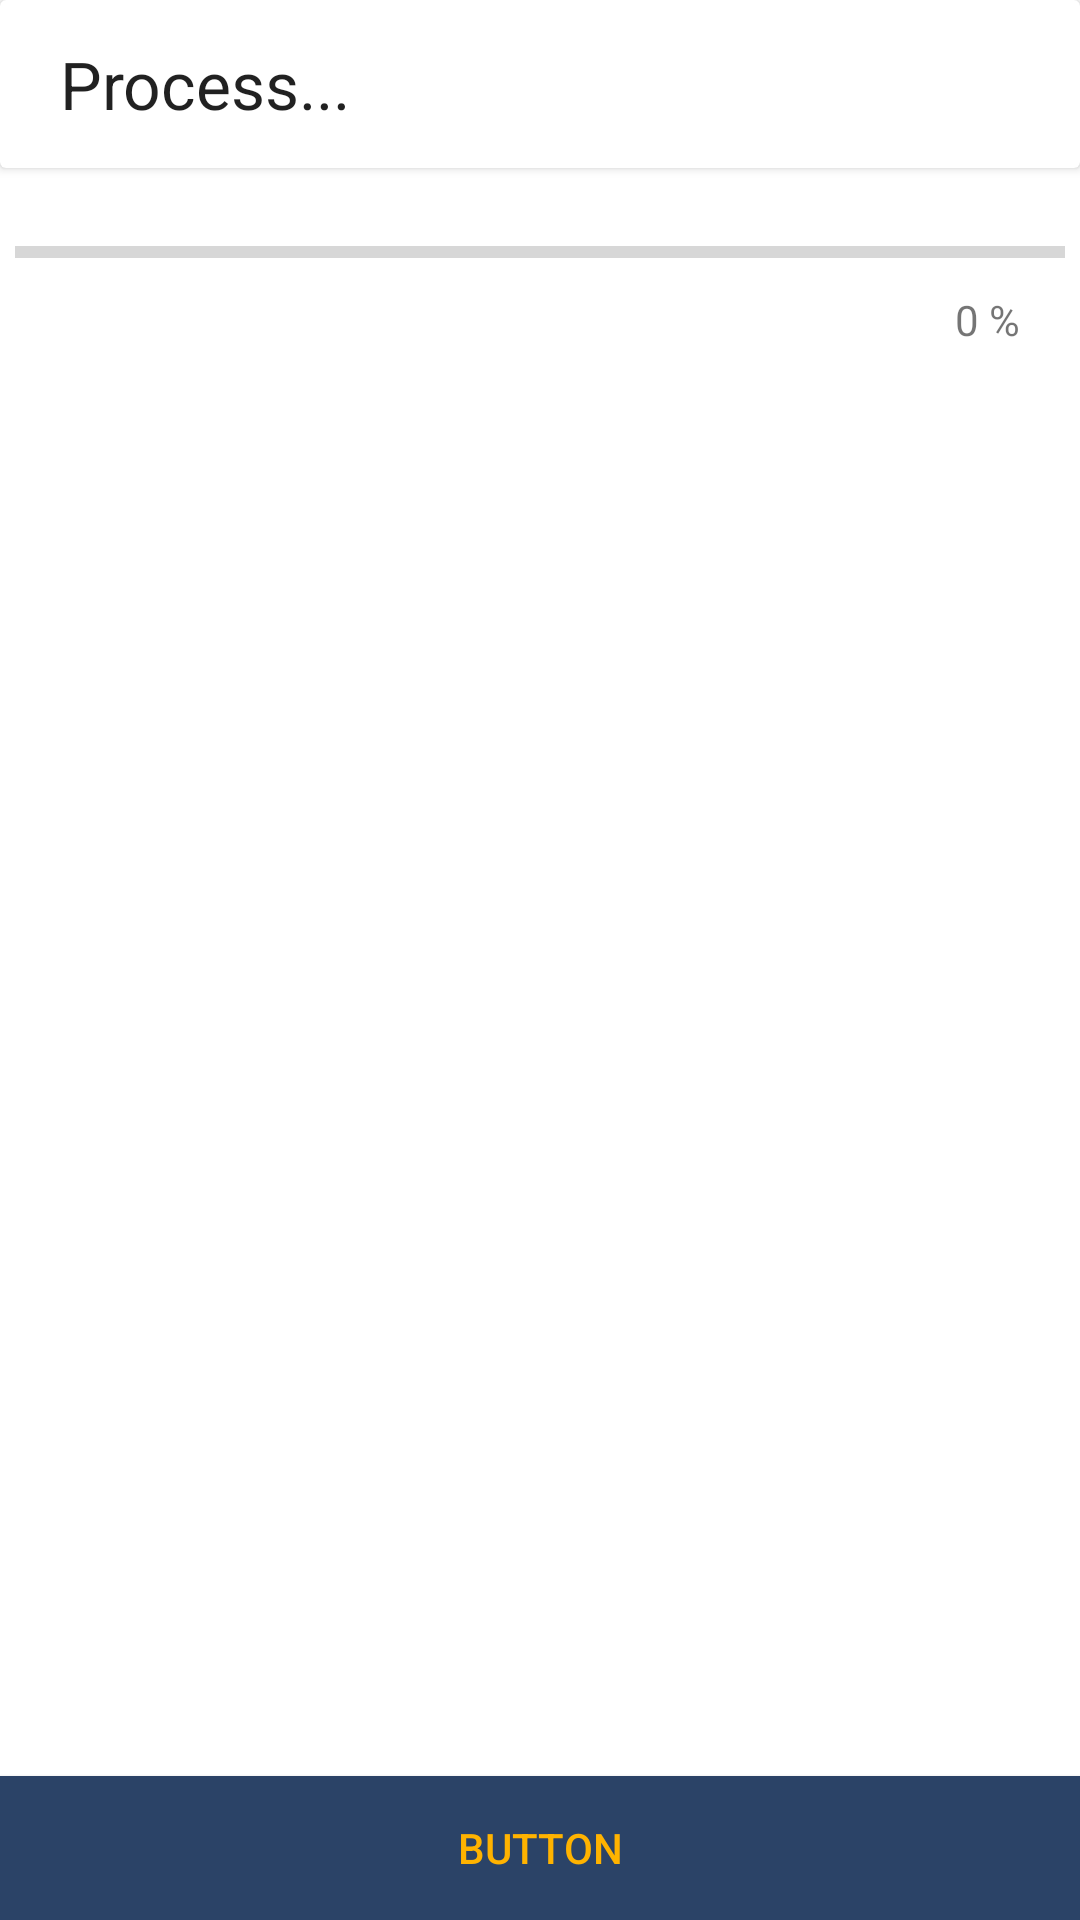

Produce the Android XML layout that renders to this screen, including the resource entries it uses.
<!-- AndroidManifest.xml: application theme AppTheme -->
<!-- res/layout/uncompress_diag.xml -->
<?xml version="1.0" encoding="utf-8"?>
<RelativeLayout xmlns:android="http://schemas.android.com/apk/res/android"
    xmlns:aapt="http://schemas.android.com/aapt"
    xmlns:app="http://schemas.android.com/apk/res-auto"
    android:layout_width="match_parent"
    android:layout_height="match_parent"
    android:background="@color/colorBackground"
    android:orientation="vertical">

    <LinearLayout
        android:layout_width="match_parent"
        android:layout_height="match_parent"
        android:layout_above="@+id/butStopOk"
        android:orientation="vertical">

        <androidx.cardview.widget.CardView
            android:layout_width="match_parent"
            android:layout_height="56dp">


            <LinearLayout

                android:layout_width="match_parent"
                android:layout_height="match_parent">

                <TextView
                    style="?android:textAppearanceLarge"
                    android:layout_width="match_parent"
                    android:layout_height="match_parent"
                    android:layout_marginLeft="20dp"
                    android:gravity="center_vertical"
                    android:text="@string/process">

                </TextView>
            </LinearLayout>
        </androidx.cardview.widget.CardView>

        <LinearLayout
            android:layout_width="match_parent"
            android:layout_height="wrap_content">

            <ProgressBar

                android:id="@+id/progressBarUncompress"
                style="@style/Widget.AppCompat.ProgressBar.Horizontal"
                android:layout_width="match_parent"
                android:layout_height="wrap_content"
                android:layout_marginLeft="5dp"
                android:layout_marginTop="20dp"
                android:layout_marginRight="5dp"
                android:max="100"
                android:progress="0" />
        </LinearLayout>

        <TextView
            android:id="@+id/textViewPourcent"
            style="@style/DefaultTextViewStyle"
            android:layout_width="match_parent"
            android:layout_height="wrap_content"
            android:layout_marginTop="5dp"
            android:layout_marginRight="20dp"
            android:gravity="right"
            android:text="0 %" />

    </LinearLayout>

    <Button
        android:id="@+id/butStopOk"
        android:layout_width="match_parent"
        android:layout_height="wrap_content"
        android:layout_alignParentBottom="true"
        android:background="@color/colorButton"
        android:text="Button"
        android:textColor="#FFB300" />
</RelativeLayout>
<!-- resources referenced by this layout -->
<resources>
  <color name="colorBackground">#fff</color>
  <color name="colorButton">#2b4367</color>
  <string name="process">Process...</string>
  <style name="DefaultTextViewStyle" />
  <style name="AppTheme" parent="Theme.AppCompat.Light.NoActionBar">
          
          <item name="actionBarPopupTheme">@style/ThemeOverlay.AppCompat.Light</item>
          <item name="actionBarTheme">@style/ThemeOverlay.AppCompat.Dark.ActionBar</item>
          <item name="actionBarWidgetTheme">@null</item>
          <item name="colorPrimary">@color/primary_material_dark</item>
          <item name="colorPrimaryDark">@color/primary_dark_material_dark</item>
          <item name="listChoiceBackgroundIndicator">@drawable/abc_list_selector_holo_dark</item>
      </style>
  <color name="primary_material_dark">@color/material_grey_900</color>
  <color name="primary_dark_material_dark">@android:color/black</color>
  <color name="material_grey_900">#ff212121</color>
</resources>
